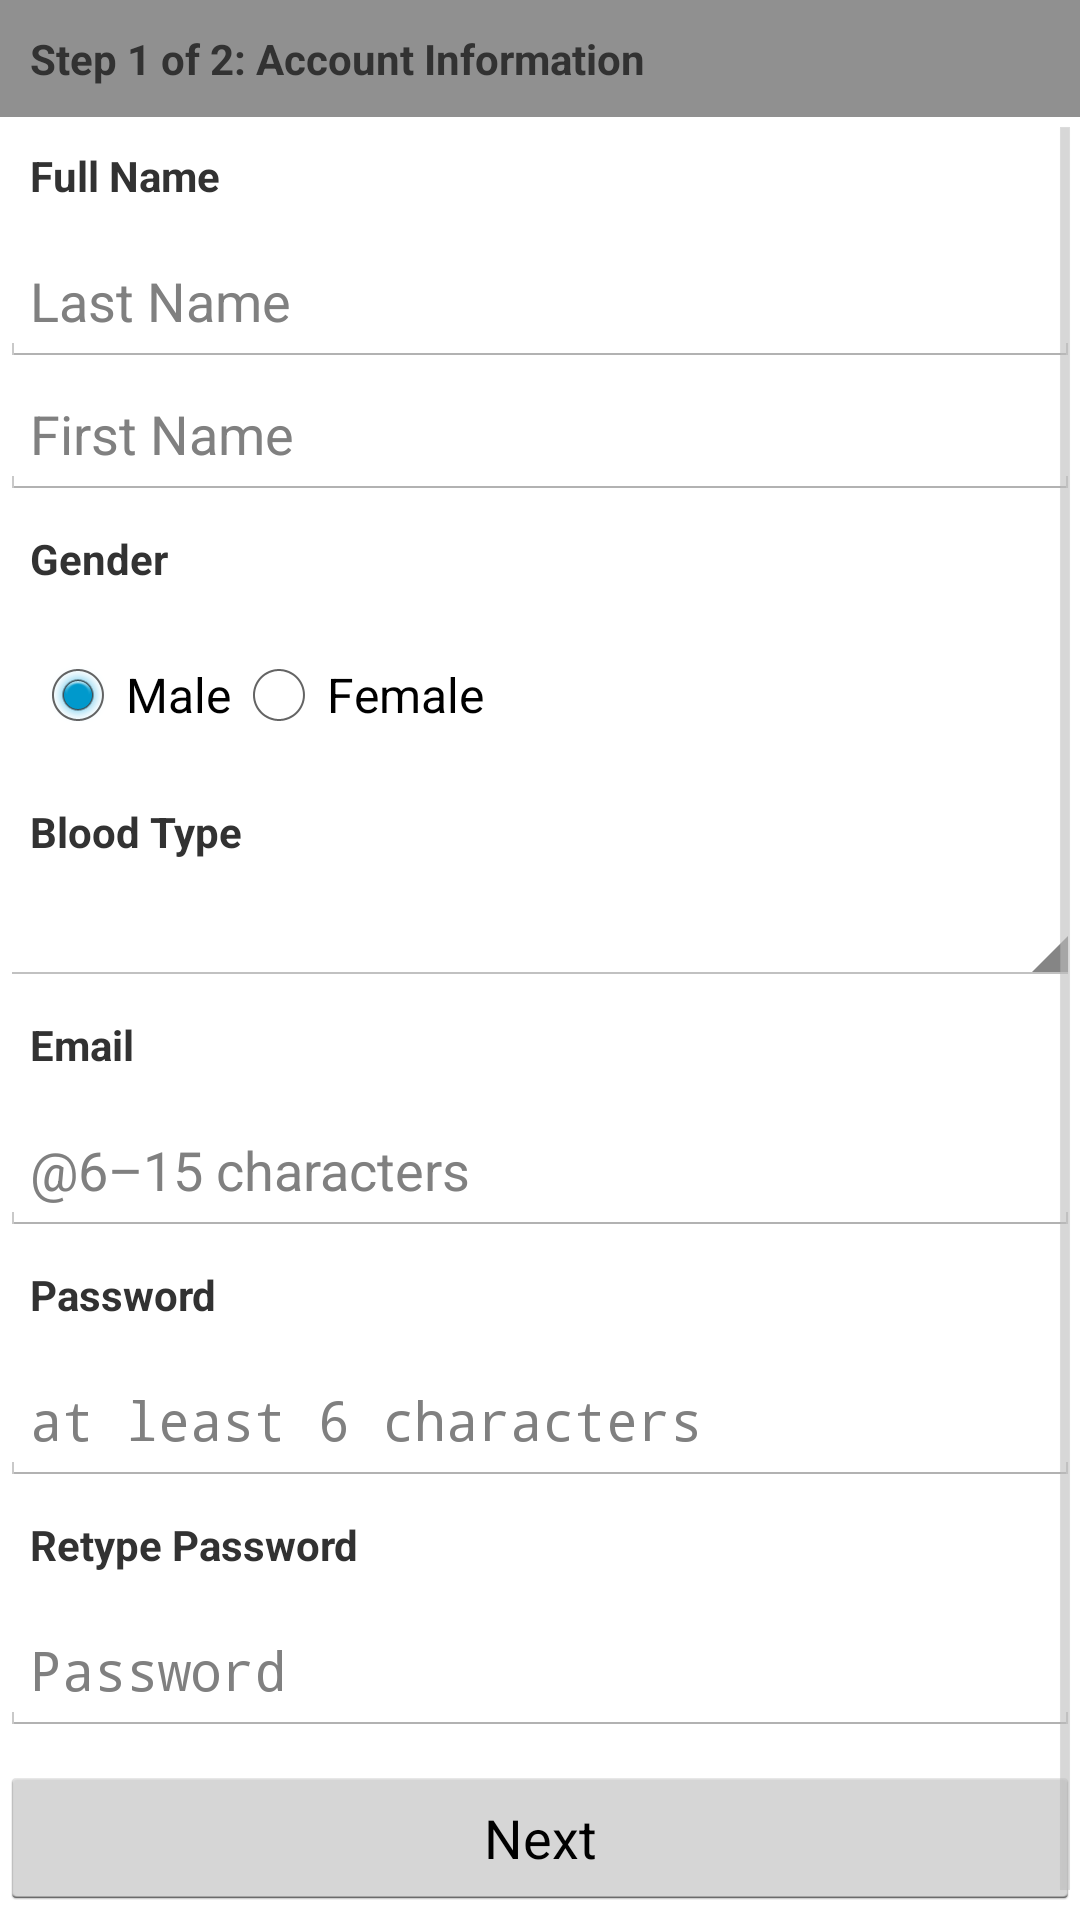

The Android layout XML behind this screen, and the referenced resources:
<!-- AndroidManifest.xml: application theme AppBaseTheme -->
<!-- res/layout/register_page.xml -->
<?xml version="1.0" encoding="utf-8"?>
<LinearLayout xmlns:android="http://schemas.android.com/apk/res/android"
    xmlns:tools="http://schemas.android.com/tools"
    android:layout_width="fill_parent"
    android:layout_height="fill_parent"
    android:orientation="vertical" >
	
    <TextView
        android:text="@string/step1"
        android:layout_width="match_parent"
        android:layout_height="wrap_content"
        android:background="@color/light_gray"
        android:textStyle="bold"
        android:padding="10dp"/>
    <ScrollView 
        android:layout_width="match_parent"
        android:layout_height="match_parent">
        <LinearLayout 
            android:layout_width="match_parent"
        	android:layout_height="wrap_content"
        	android:orientation="vertical">
		    <TextView
		        android:text="@string/full_name"
		        android:layout_width="match_parent"
		        android:layout_height="wrap_content"
		        android:padding="10dp"
		        android:textStyle="bold"/>
		    
		    <EditText 
		        android:id="@+id/regLastNameText"
		        android:hint="@string/lastname"
		        android:layout_width="match_parent"
		        android:layout_height="wrap_content"
		        android:padding="10dp"/>
		    
		    <EditText 
		        android:id="@+id/regFirstNameText"
		        android:hint="@string/firstname"
		        android:layout_width="match_parent"
		        android:layout_height="wrap_content"
		        android:padding="10dp"/>
		    
		    <TextView
		        android:text="@string/gender"
		        android:layout_width="match_parent"
		        android:layout_height="wrap_content"
		        android:padding="10dp"
		        android:textStyle="bold"/>
		    
		    <RadioGroup
		        android:id="@+id/radioSex"
		        android:layout_width="match_parent"
		        android:layout_height="wrap_content" 
		        android:orientation="horizontal"
		        android:padding="10dp">
 
		        <RadioButton
		            android:id="@+id/radioMale"
		            android:layout_width="wrap_content"
		            android:layout_height="wrap_content"
		            android:text="@string/male" 
		            android:checked="true" />
	 
		        <RadioButton
		            android:id="@+id/radioFemale"
		            android:layout_width="wrap_content"
		            android:layout_height="wrap_content"
		            android:text="@string/female" />
	 
    		</RadioGroup>
    		
		    <TextView 
		        android:text="@string/bloodType"
		        android:layout_width="match_parent"
		        android:layout_height="wrap_content"
		        android:padding="10dp"
		        android:textStyle="bold"/>
		    
		    <Spinner 
		        android:id="@+id/regBloodTypeSpinner"
		        android:spinnerMode="dropdown"
		        android:layout_width="match_parent"
		        android:layout_height="wrap_content"
		        android:padding="10dp"/>
		    
		    <TextView
		        android:text="@string/email"
		        android:layout_width="match_parent"
		        android:layout_height="wrap_content"
		        android:padding="10dp"
		        android:textStyle="bold"/>
		    
		    <EditText 
		        android:id="@+id/regEmailText"
		        android:hint="@string/limit_username"
		        android:layout_width="match_parent"
		        android:layout_height="wrap_content"
		        android:inputType="textEmailAddress"
		        android:padding="10dp"/>
		    
		    <TextView
		        android:text="@string/pass"
		        android:layout_width="match_parent"
		        android:layout_height="wrap_content"
		        android:padding="10dp"
		        android:textStyle="bold"/>
		    
		    <EditText 
		        android:id="@+id/regPasswordText"
		        android:hint="@string/limit_password"
		        android:layout_width="match_parent"
		        android:layout_height="wrap_content"
		        android:inputType="textPassword"
		        android:padding="10dp"/>
		    
		    <TextView
		        android:text="@string/retype_pass"
		        android:layout_width="match_parent"
		        android:layout_height="wrap_content"
		        android:padding="10dp"
		        android:textStyle="bold"/>
		    
		    <EditText 
		        android:id="@+id/regRetypePasswordText"
		        android:hint="@string/pass"
		        android:layout_width="match_parent"
		        android:layout_height="wrap_content"
		        android:inputType="textPassword"
		        android:padding="10dp"/>
		    
		    <Button 
		        android:id="@+id/regNextButton"
		        android:text="@string/next"
		        android:layout_width="fill_parent"
		        android:layout_height="wrap_content"
		        android:layout_gravity="center_horizontal"
		        android:layout_marginTop="10dp"
		        android:layout_marginBottom="10dp"/>
	    </LinearLayout>
    </ScrollView>
</LinearLayout>
<!-- resources referenced by this layout -->
<resources>
  <color name="light_gray">#909090</color>
  <string name="bloodType">Blood Type</string>
  <string name="email">Email</string>
  <string name="female">Female</string>
  <string name="firstname">First Name</string>
  <string name="full_name">Full Name</string>
  <string name="gender">Gender</string>
  <string name="lastname">Last Name</string>
  <string name="limit_password">at least 6 characters</string>
  <string name="limit_username">\@6–15 characters</string>
  <string name="male">Male</string>
  <string name="next">Next</string>
  <string name="pass">Password</string>
  <string name="retype_pass">Retype Password</string>
  <string name="step1">Step 1 of 2: Account Information</string>
  <style name="AppBaseTheme" parent="android:Theme.Holo.Light.DarkActionBar">
          
      </style>
</resources>
